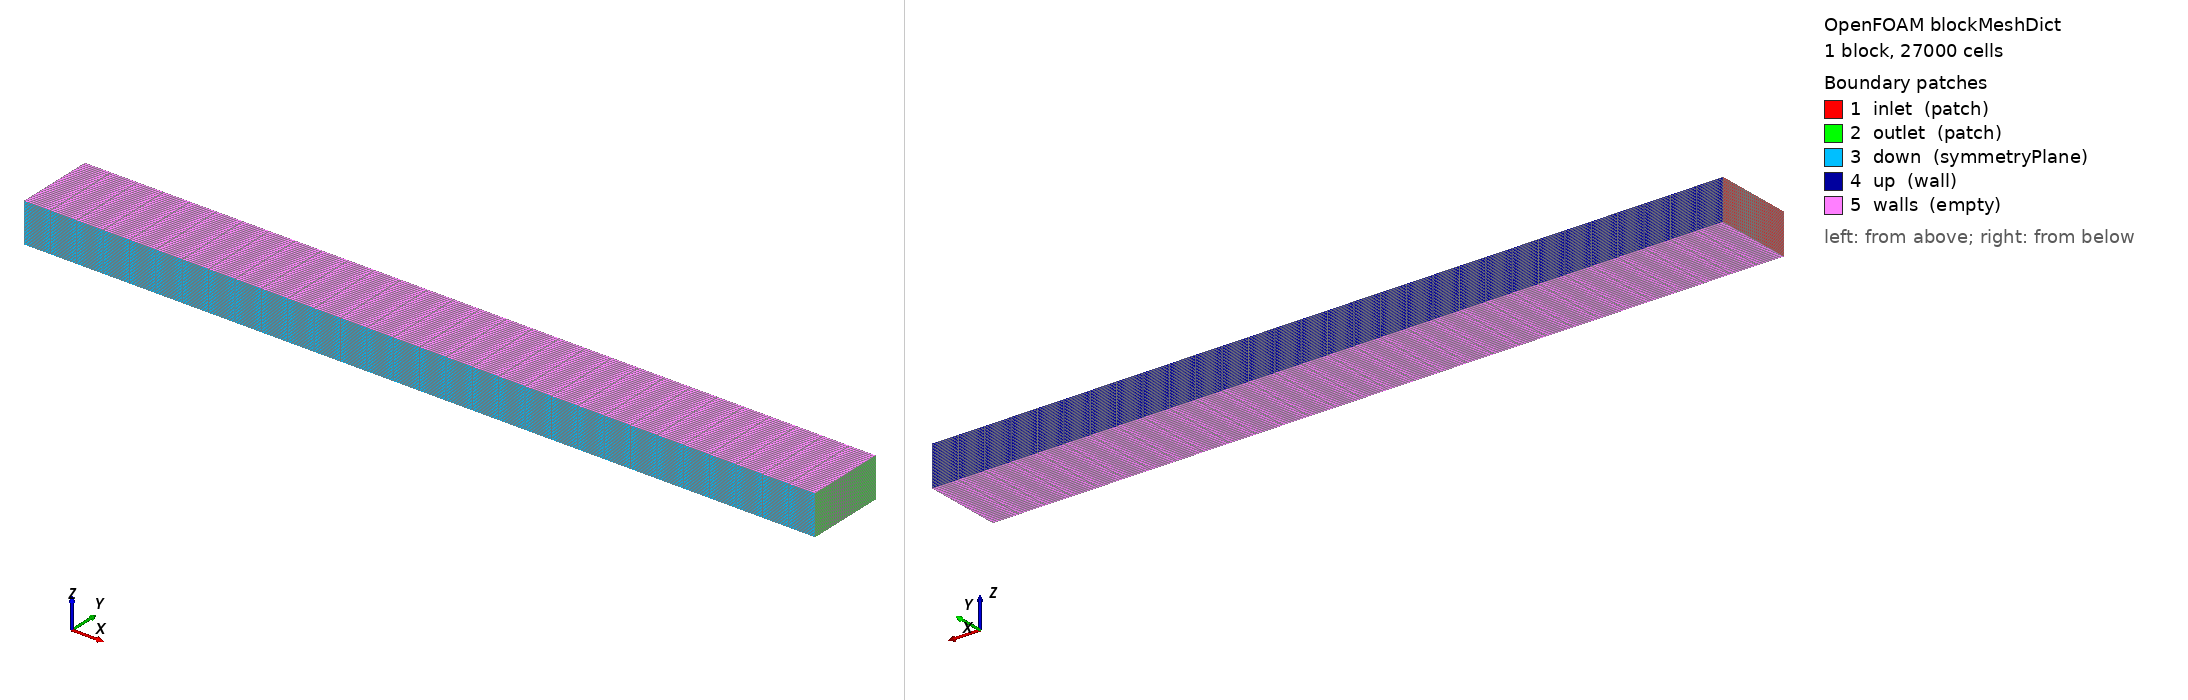

OpenFOAM case: the mesh blockMesh builds from blockMeshDict, 1 block(s), 27000 cells. Boundary patches (legend numbers): 1 inlet (patch), 2 outlet (patch), 3 down (symmetryPlane), 4 up (wall), 5 walls (empty). Left view from above one corner, right view from below the opposite corner. Boundary conditions: 3 field file(s) under 0/; 5 of 5 drawn patches have an entry in a shipped field file.

=== system/blockMeshDict ===
/*--------------------------------*- C++ -*----------------------------------*\
  =========                 |
  \\      /  F ield         | OpenFOAM: The Open Source CFD Toolbox
   \\    /   O peration     | Website:  https://openfoam.org
    \\  /    A nd           | Version:  13
     \\/     M anipulation  |
\*---------------------------------------------------------------------------*/
FoamFile
{
    format      ascii;
    class       dictionary;
    object      blockMeshDict;
}
// * * * * * * * * * * * * * * * * * * * * * * * * * * * * * * * * * * * * * //

convertToMeters 1;

vertices
(
    (0 0 0)      //0
    (10 0 0)  //1
    (10 1 0)  //2
    (0 1 0)  //3
    (0 0 0.5)  //4
    (10 0 0.5)  //5
    (10 1 0.5)  //6
    (0 1 0.5)  //7
);

blocks
(
    hex (0 1 2 3 4 5 6 7)
    (30 30 30)
    simpleGrading (1 1 1)
);

defaultPatch
{
    type empty;
}

boundary
(
    inlet
    {
        type patch;
        faces
        (
            (0 4 7 3)
        );
    }
    outlet
    {
        type patch;
        faces
        (
            (1 5 6 2)
        );
    }
    down
    {
        type symmetryPlane;
        faces
        (
            (0 4 5 1)
        );
    }

    up
    {
        type wall;
        faces
        (
            (3 7 6 2)
        );
    }

    walls
    {
        type empty;
        faces
        (
            (0 1 2 3)
            (4 5 6 7)
        );
    }
);


// ************************************************************************* //


=== 0/alpha.water ===
/*--------------------------------*- C++ -*----------------------------------*\
  =========                 |
  \\      /  F ield         | OpenFOAM: The Open Source CFD Toolbox
   \\    /   O peration     | Website:  https://openfoam.org
    \\  /    A nd           | Version:  13
     \\/     M anipulation  |
\*---------------------------------------------------------------------------*/
FoamFile
{
    format      ascii;
    class       volScalarField;
    location    "0";
    object      alpha.water;
}
// * * * * * * * * * * * * * * * * * * * * * * * * * * * * * * * * * * * * * //

dimensions      [];

internalField   uniform 0;

boundaryField
{
//    #includeEtc "caseDicts/setConstraintTypes"

    inlet
    {
        type            fixedValue;
        value           uniform 1;
    }

    outlet
    {
        type            inletOutlet;
        inletValue      uniform 0;
        value           uniform 0;
    }

    down
    {
        type            symmetryPlane;
    }

    up
    {
        type            zeroGradient;
    }

    walls
    {
        type            empty;
    }
}


// ************************************************************************* //


=== 0/k ===
/*--------------------------------*- C++ -*----------------------------------*\
| =========                 |                                                 |
| \\      /  F ield         | OpenFOAM: The Open Source CFD Toolbox           |
|  \\    /   O peration     | Version:  v13xx                                 |
|   \\  /    A nd           | Web:      www.openfoam.com                      |
|    \\/     M anipulation  |                                                 |
\*---------------------------------------------------------------------------*/

FoamFile
{
    version     2.0;
    format      ascii;
    class       volScalarField;
    object      k;
}

// * * * * * * * * * * * * * * * * * * * * * * * * * * * * * * * * * * * * * //

dimensions      [0 2 -2 0 0 0 0];

internalField   uniform 0.01; 

boundaryField
{
    inlet
    {
        type            fixedValue;
        value           uniform 0.01;   // adjust based on inflow turbulence
    }
    outlet
    {
        type            inletOutlet;
        inletValue      uniform 0.01;
        value           uniform 0.01;
    }
    down
    {
        type            symmetryPlane;
    }
    up
    {
        type            zeroGradient;
    }
    walls
    {
        type            empty;          // if 2D
    }
}

// ************************************************************************* //

=== 0/nut ===
dimensions      [0 2 -1 0 0 0 0];

internalField   uniform 0;

boundaryField
{
    inlet
    {
        type            calculated;
        value           uniform 0;
    }
    outlet
    {
        type            calculated;
        value           uniform 0;
    }
    down
    {
        type            symmetryPlane;
    }
    up
    {
        type            calculated;
        value           uniform 0;
    }
    walls
    {
        type            empty;
    }
}

Also in the case, not shown: constant/polyMesh/faces (numeric list); constant/polyMesh/neighbour (numeric list); constant/polyMesh/owner (numeric list); constant/polyMesh/points (numeric list).
